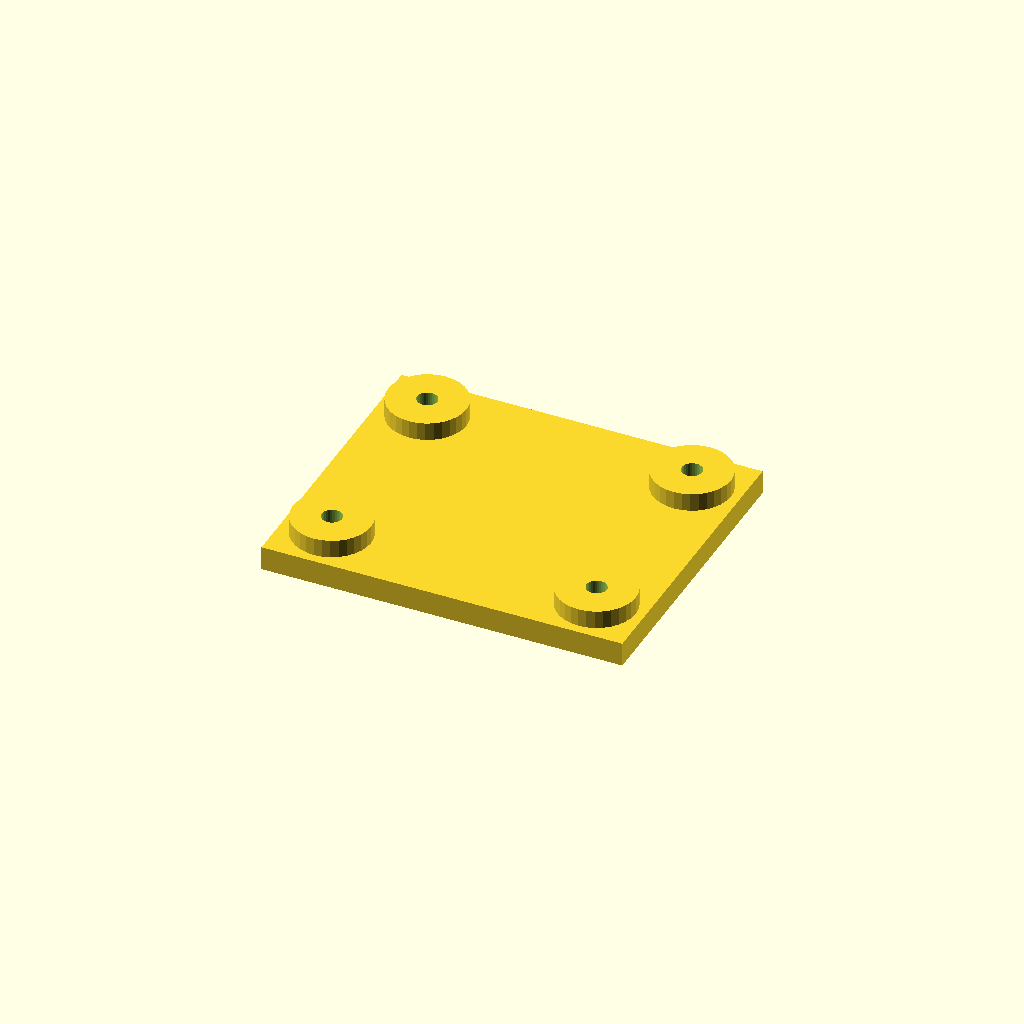
Cell 1 — every parameter at its default value.
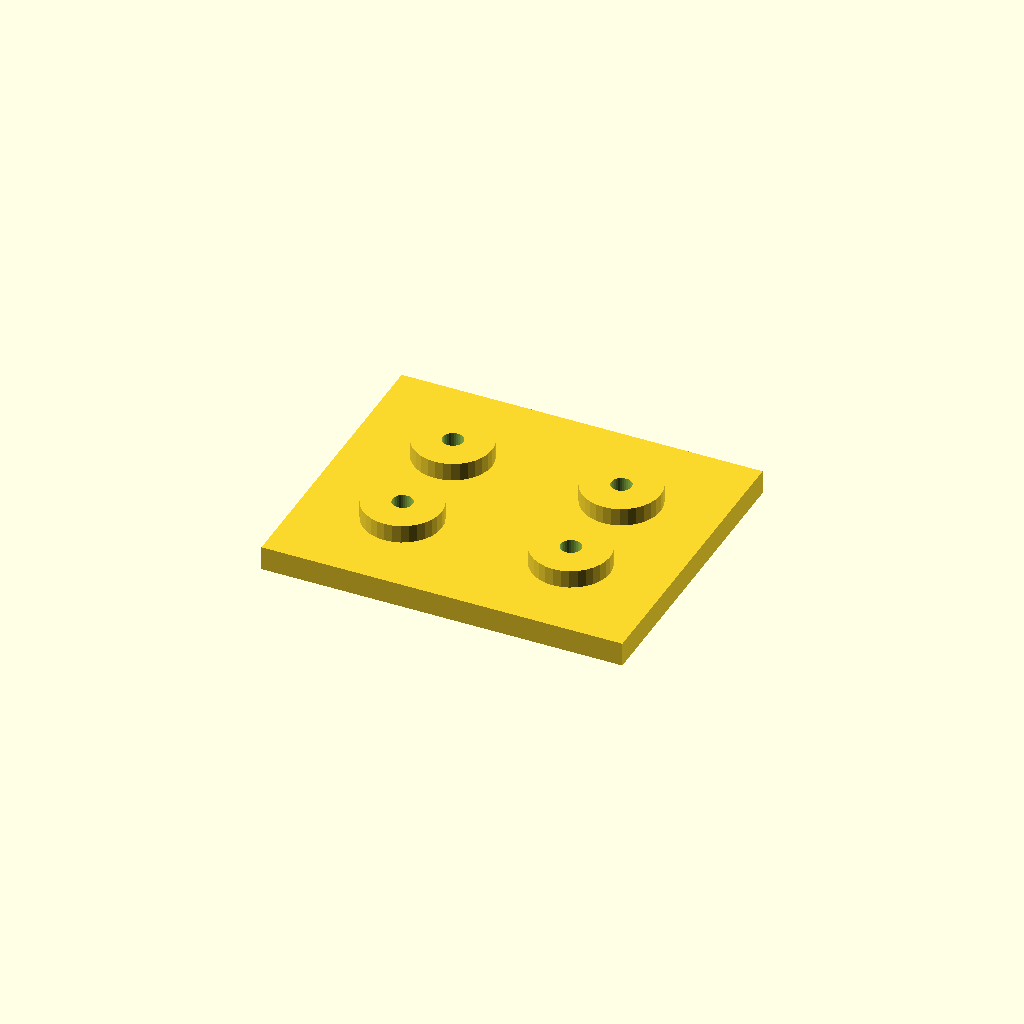
Cell 2: the same model with edge = 32.
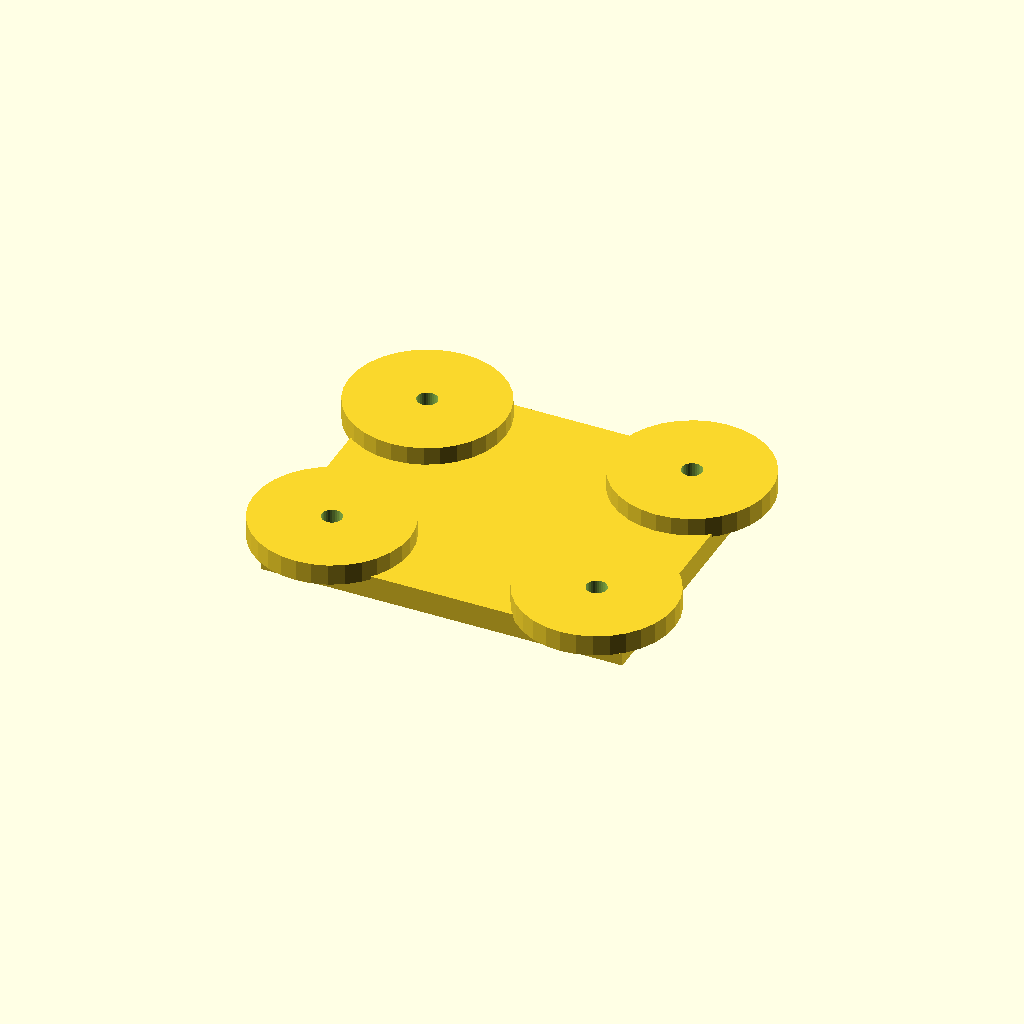
Cell 3 — boss_d set to 52, the other parameters unchanged.
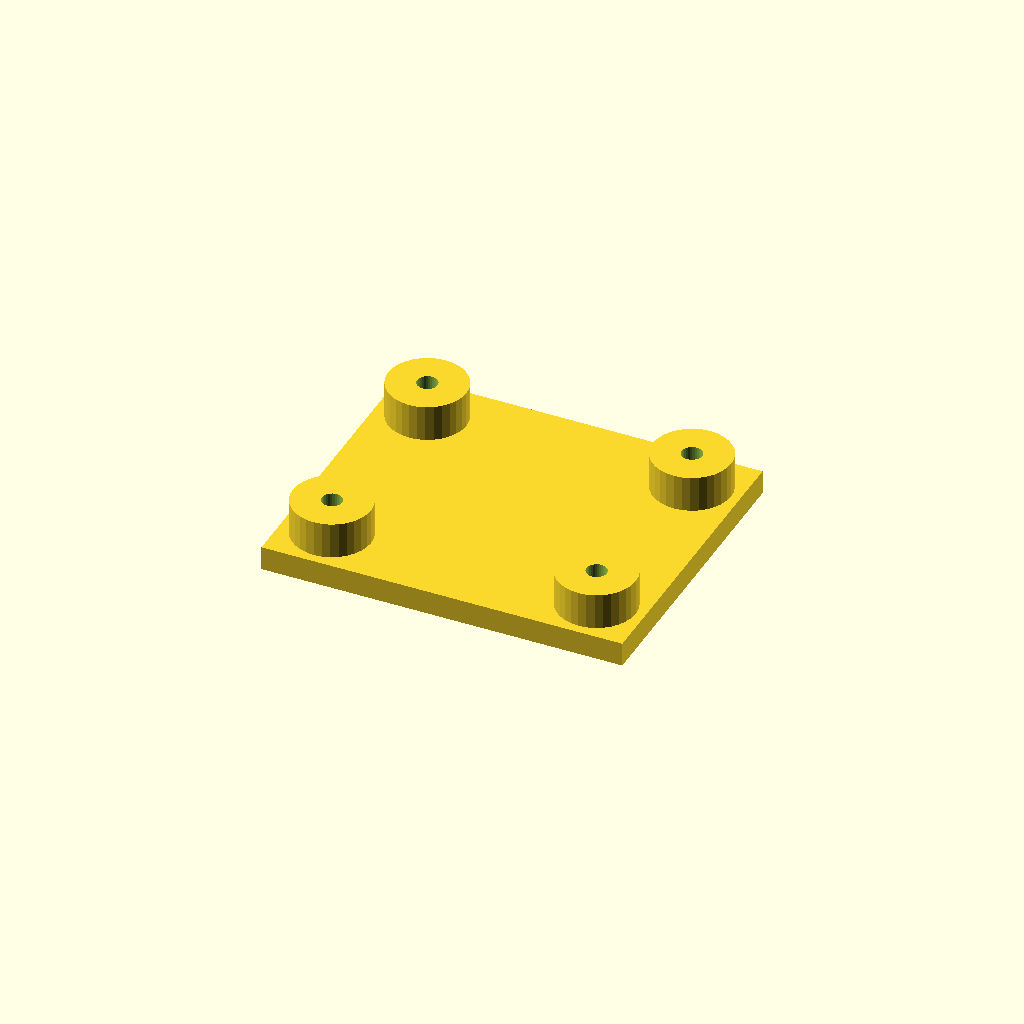
Cell 4 — boss_h set to 12, the other parameters unchanged.
One fixed orthographic camera (rotation 55°, 0°, 25°; colour scheme Cornfield) for every cell.
OpenSCAD source file optional_data/data/place1/anchorpads/part_0012.scad:
$fn = 32;

// ----------------------------------------------------------------------
// Anchor pads 120 x 100 x 14
// four corner bosses with anchor holes
// ----------------------------------------------------------------------

// --- parameters (mm) ---
plate = [120, 100, 8];   // base plate size (x, y, z)
pads = 4;                // boss count, one per corner
edge = 16;               // boss centre offset from the plate edge
boss_d = 26;             // boss diameter
boss_h = 6;              // boss height above the base plate
bore_d = 6.6;            // nominal hole diameter from the drawing
print_allowance = 0.15;  // clearance added for printing

// --- derived feature positions (mm) ---
hole_d = bore_d + print_allowance;  // = 6.75   hole diameter as printed
height = plate[2] + boss_h;         // = 14   overall height of the part
corner_x = plate[0] / 2 - edge;     // = 44   boss centre X
corner_y = plate[1] / 2 - edge;     // = 34   boss centre Y
feature_centers = [
  [corner_x, corner_y],
  [-corner_x, corner_y],
  [-corner_x, -corner_y],
  [corner_x, -corner_y]
];   // boss centres, anchor holes are drilled there

// base plate, four bosses standing on it, anchor holes all the way through
difference() {
  union() {
    cube(plate, center = true);
    for (centre = feature_centers)
      translate([centre[0], centre[1], plate[2] / 2 - 1])
        cylinder(d = boss_d, h = boss_h + 1);
  }
  for (centre = feature_centers)
    translate([centre[0], centre[1], -height])
      cylinder(d = hole_d, h = 2 * height + 2);  // through boss and plate
}
Customizer parameters (derived from the source; name, type, default, range or options):
plate: vector, default [120, 100, 8]
pads: number, default 4
edge: number, default 16
boss_d: number, default 26
boss_h: number, default 6
bore_d: number, default 6.6
print_allowance: number, default 0.15
